Labelled photos from "cleaned_data", an image-classification folder in Bloggera/Parthenium_Weed_Detection. The possible labels are: negative - no parthenium, parthenium weed.

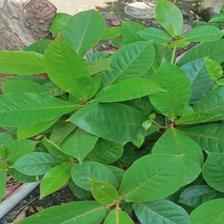
Label: negative - no parthenium

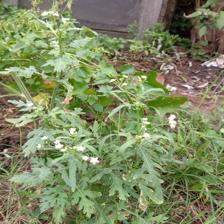
Label: parthenium weed

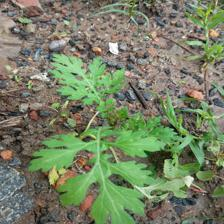
Label: parthenium weed

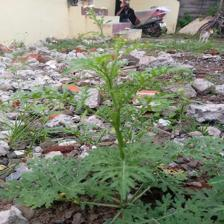
Label: parthenium weed

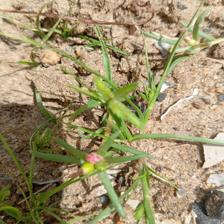
Label: negative - no parthenium

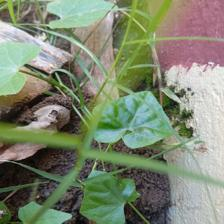
Label: negative - no parthenium
